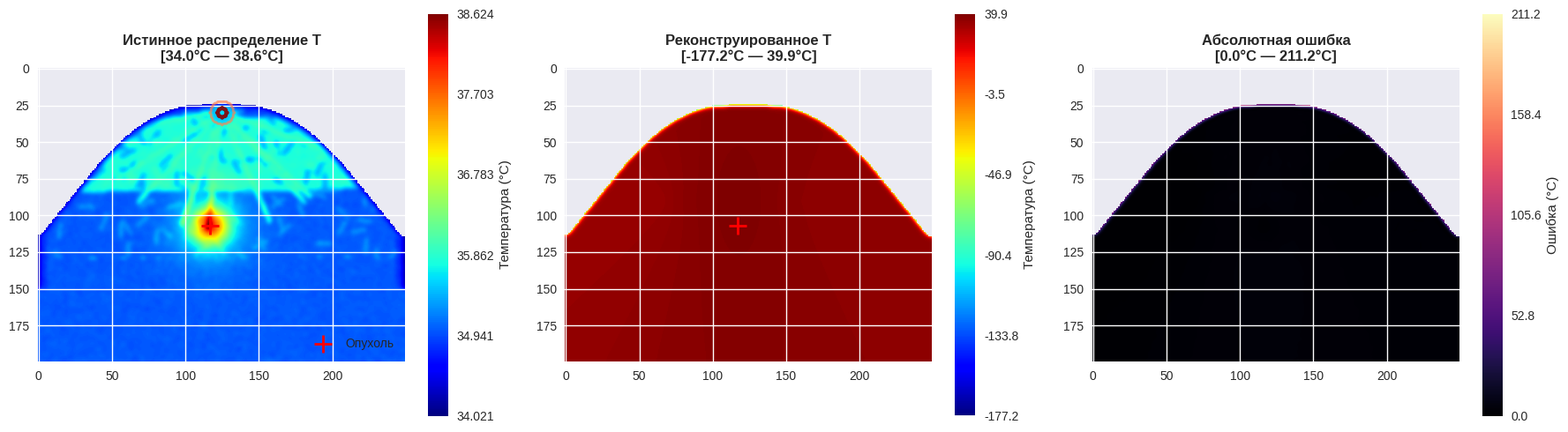
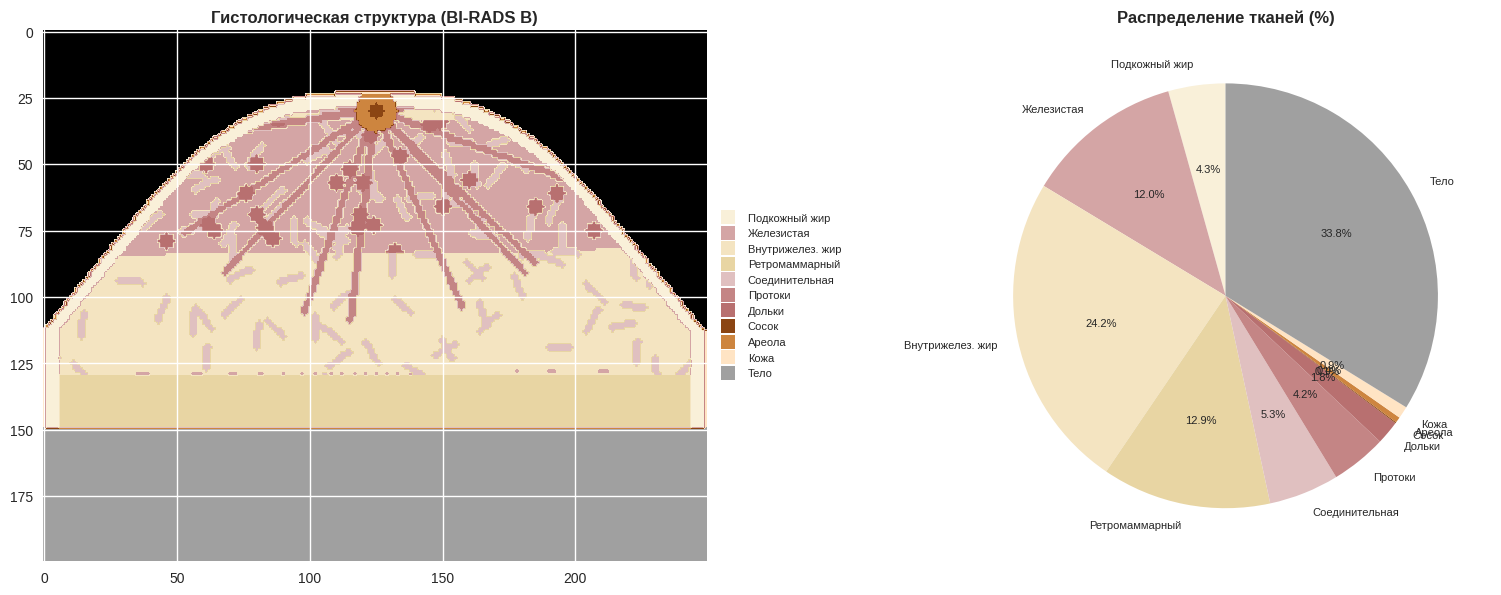
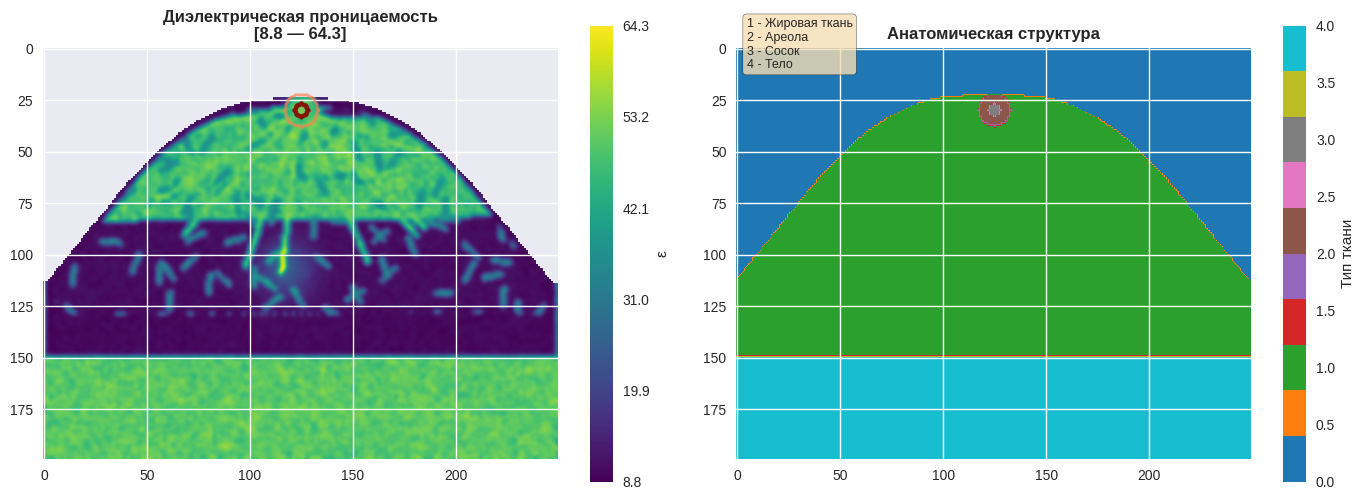
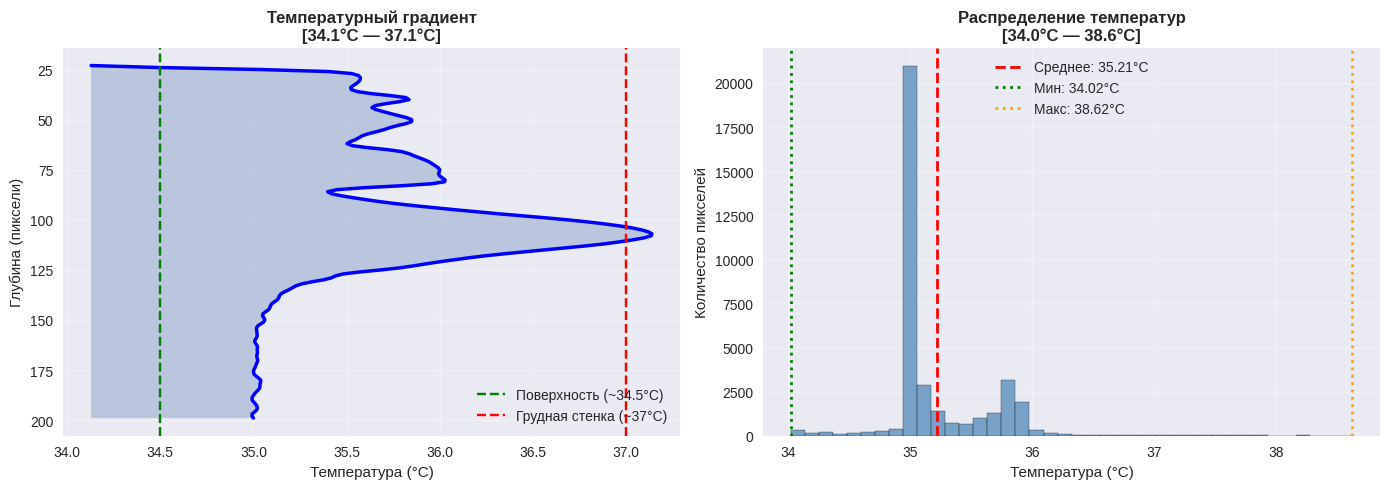
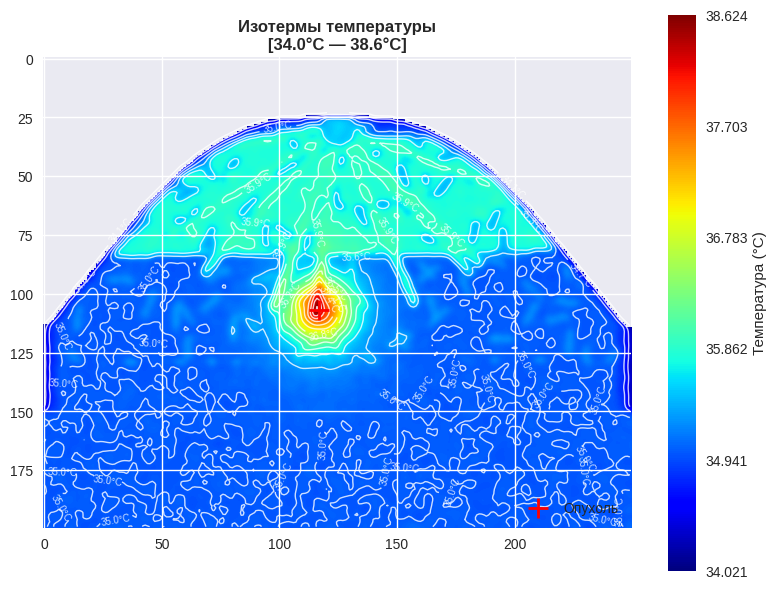
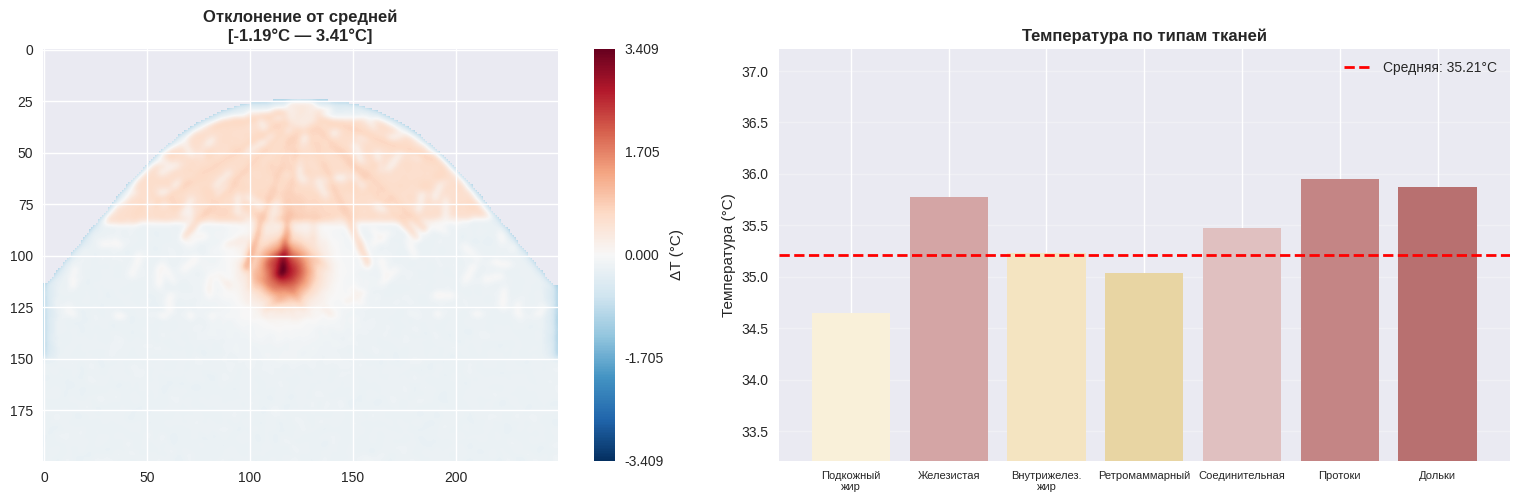
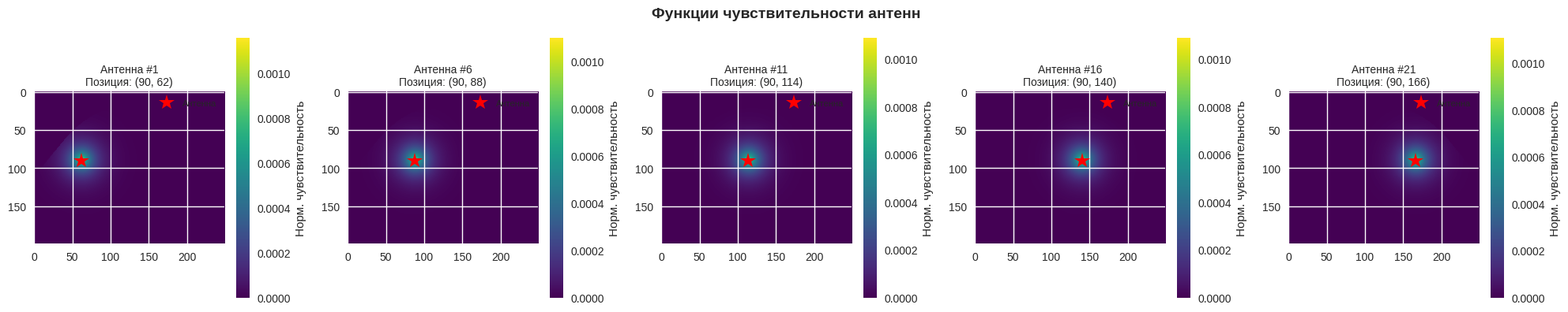
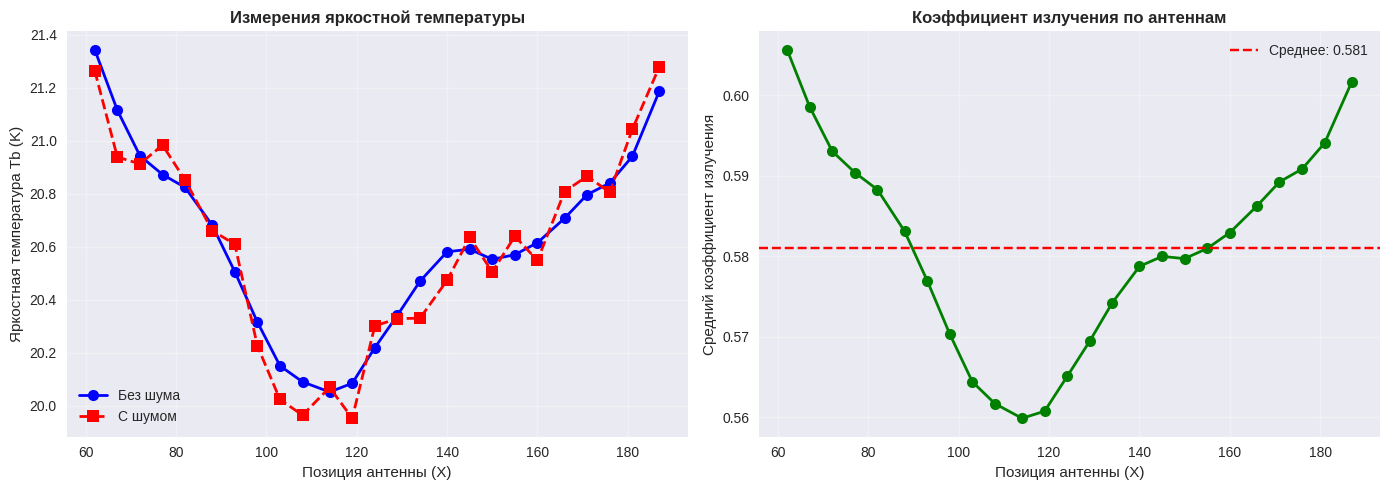
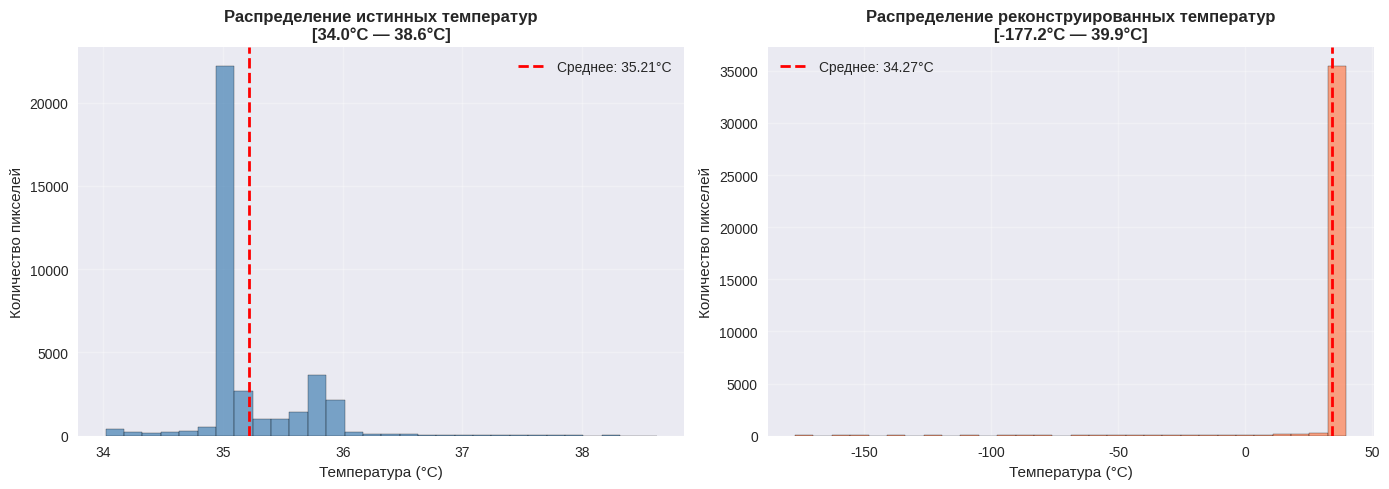
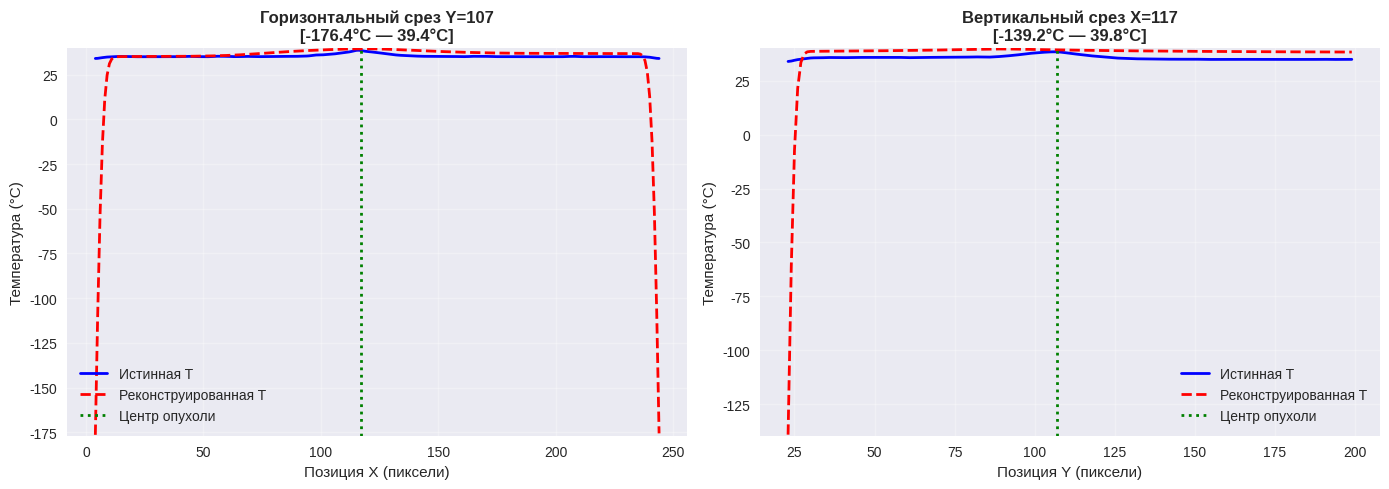
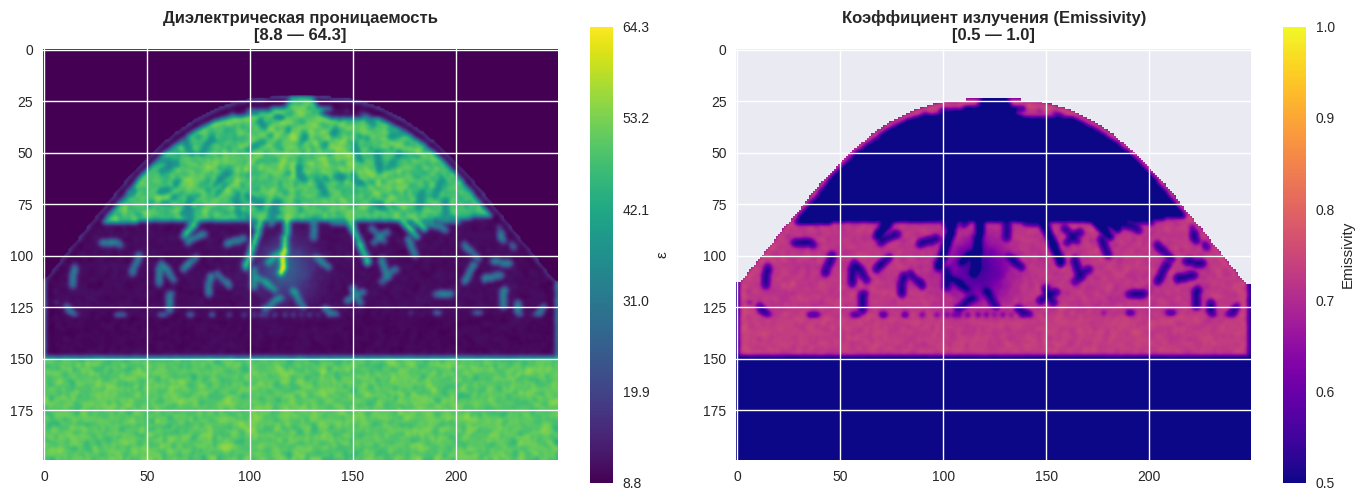

These charts were generated, in order, by the following Python code:
import numpy as np
import matplotlib.pyplot as plt
from scipy.ndimage import gaussian_filter, binary_erosion, binary_dilation, distance_transform_edt

# =============================================================================
# 🏗️ КЛАСС МОДЕЛИ
# =============================================================================

class BreastRadiometryModelReal:
    def __init__(self, freq_ghz=3.5, resolution_mm=2, birads_category='B'):
        self.freq = freq_ghz * 1e9
        self.c = 3e8
        self.lambda0 = self.c / self.freq
        self.res = resolution_mm / 1000.0
        self.resolution_mm = resolution_mm
        self.px_per_mm = 1.0 / resolution_mm  # Пикселей в 1 мм
        self.tumor_center = None
        self.birads_category = birads_category
        
        self.birads_density = {
            'A': (0.10, 0.25),
            'B': (0.26, 0.50),
            'C': (0.51, 0.75),
            'D': (0.76, 0.90)
        }
        
        self.tissue_props = {
            'fat': {
                'mean_eps': 10.5, 'std_eps': 1.5, 
                'mean_cond': 0.15, 'std_cond': 0.05, 
                'temp_base': 35.0, 'temp_offset': 0.0
            },
            'fat_subcutaneous': {
                'mean_eps': 9.5, 'std_eps': 1.2, 
                'mean_cond': 0.12, 'std_cond': 0.04, 
                'temp_base': 34.8, 'temp_offset': 0.0
            },
            'fat_retromammary': {
                'mean_eps': 10.0, 'std_eps': 1.3, 
                'mean_cond': 0.14, 'std_cond': 0.04, 
                'temp_base': 35.0, 'temp_offset': 0.0
            },
            'gland': {
                'mean_eps': 48.0, 'std_eps': 6.0, 
                'mean_cond': 2.6, 'std_cond': 0.4, 
                'temp_base': 35.0, 'temp_offset': 0.8
            },
            'gland_ducts': {
                'mean_eps': 52.0, 'std_eps': 5.0, 
                'mean_cond': 3.0, 'std_cond': 0.5, 
                'temp_base': 35.0, 'temp_offset': 1.0
            },
            'connective': {
                'mean_eps': 35.0, 'std_eps': 4.0, 
                'mean_cond': 1.5, 'std_cond': 0.3, 
                'temp_base': 35.0, 'temp_offset': 0.3
            },
            'tumor': {
                'mean_eps': 58.0, 'std_eps': 8.0, 
                'mean_cond': 4.2, 'std_cond': 0.8, 
                'temp_base': 38.0, 'temp_offset': 0.0
            },
            'nipple': {
                'mean_eps': 52.0, 'std_eps': 5.0, 
                'mean_cond': 3.0, 'std_cond': 0.5, 
                'temp_base': 35.0, 'temp_offset': 0.6
            },
            'body': {
                'mean_eps': 50.0, 'std_eps': 5.0, 
                'mean_cond': 2.0, 'std_cond': 0.3, 
                'temp_base': 35.0, 'temp_offset': 0.0
            },
            'skin': {
                'mean_eps': 38.0, 'std_eps': 4.0, 
                'mean_cond': 1.2, 'std_cond': 0.2, 
                'temp_base': 33.8, 'temp_offset': 0.0
            }
        }

    def get_tissue_values(self, tissue_type, shape):
        props = self.tissue_props[tissue_type]
        eps_map = np.clip(np.random.normal(props['mean_eps'], props['std_eps'], shape), 1.0, None)
        cond_map = np.clip(np.random.normal(props['mean_cond'], props['std_cond'], shape), 0.01, None)
        temp_map = np.ones(shape) * props['temp_base']
        return eps_map, cond_map, temp_map, props['temp_offset']

    def create_anatomical_phantom(self, shape=(200, 250), tumor_radius=8, tumor_pos=None):
        h, w = shape
        eps_map = np.zeros(shape)
        cond_map = np.zeros(shape)
        temp_map = np.zeros(shape)
        temp_offset_map = np.zeros(shape)
        tissue_type_map = np.zeros(shape, dtype=int)
        
        y, x = np.ogrid[:h, :w]
        center_x = w / 2.0
        
        # =====================================================================
        # 1. ФОРМА ГРУДИ (Масштабируемые параметры)
        # =====================================================================
        # Пропорции от высоты/ширины остаются, но сглаживание зависит от разрешения
        top_y = int(h * 0.12)
        breast_width_top = w * 0.06
        breast_width_mid = w * 0.35
        breast_width_base = w * 0.55
        
        breast_mask = np.zeros(shape, dtype=bool)
        for yi in range(top_y, h):
            normalized_y = (yi - top_y) / (h - top_y)
            if normalized_y < 0.25:
                width_factor = breast_width_top + (breast_width_mid - breast_width_top) * (normalized_y / 0.25) ** 0.5
            elif normalized_y < 0.6:
                width_factor = breast_width_mid + (breast_width_base - breast_width_mid) * ((normalized_y - 0.25) / 0.35)
            else:
                width_factor = breast_width_base
            
            x_left = int(center_x - width_factor)
            x_right = int(center_x + width_factor)
            breast_mask[yi, max(0, x_left):min(w, x_right)] = True
        
        # Сглаживание формы: sigma должен быть в мм, переведенный в пиксели
        # 1 мм сглаживания для любой сетки
        smooth_sigma_px = max(1, int(1.0 * self.px_per_mm)) 
        breast_mask = binary_dilation(breast_mask, iterations=1)
        breast_mask = gaussian_filter(breast_mask.astype(float), sigma=smooth_sigma_px) > 0.5
        
        # =====================================================================
        # 2. СОСОК (Физические размеры)
        # =====================================================================
        nipple_center_y = int(h * 0.15)
        nipple_center_x = int(w / 2.0)
        
        # Ареола ~10-15 мм, Сосок ~4-5 мм
        areola_radius_mm = 12.0
        nipple_radius_mm = 4.5
        areola_radius = int(areola_radius_mm * self.px_per_mm)
        nipple_radius = int(nipple_radius_mm * self.px_per_mm)
        
        areola_mask = (x - nipple_center_x)**2 + (y - nipple_center_y)**2 <= areola_radius**2
        areola_mask = areola_mask & breast_mask
        nipple_mask = (x - nipple_center_x)**2 + (y - nipple_center_y)**2 <= nipple_radius**2
        nipple_mask = nipple_mask & areola_mask
        
        # =====================================================================
        # 3. СЛОИ (Физическая толщина)
        # =====================================================================
        # Кожа: 2-3 мм (анатомическая норма)
        skin_thickness_mm = 2.5
        skin_thickness_px = max(1, int(skin_thickness_mm * self.px_per_mm))
        
        breast_boundary = binary_erosion(breast_mask, iterations=skin_thickness_px) ^ breast_mask
        skin_mask = breast_boundary & breast_mask
        
        # Подкожный жир: 5-10 мм
        subcut_thickness_mm = 8.0
        subcut_thickness_px = max(2, int(subcut_thickness_mm * self.px_per_mm))
        
        subcutaneous_mask = binary_erosion(breast_mask, iterations=skin_thickness_px)
        subcutaneous_mask = binary_erosion(subcutaneous_mask, iterations=subcut_thickness_px) ^ \
                            binary_erosion(breast_mask, iterations=skin_thickness_px)
        subcutaneous_mask = subcutaneous_mask & breast_mask & ~skin_mask
        
        # Ретромаммарная зона
        retro_y_start = int(h * 0.65)
        retromammary_mask = (y >= retro_y_start) & breast_mask & ~skin_mask & ~subcutaneous_mask
        
        # Железистая зона (остаток)
        glandular_mask = breast_mask & ~skin_mask & ~subcutaneous_mask & ~retromammary_mask & ~areola_mask
        
        # Тело (переход к грудной стенке)
        body_transition_y = int(h * 0.75)
        body_mask = (y >= body_transition_y) & breast_mask
        
        # =====================================================================
        # 4. НЕОДНОРОДНАЯ СТРУКТУРА (Масштабирование количества и размера)
        # =====================================================================
        density_range = self.birads_density[self.birads_category]
        target_gland_fraction = np.random.uniform(density_range[0], density_range[1])
        
        print(f"📊 BI-RADS категория: {self.birads_category}")
        print(f"   Целевая доля железистой ткани: {target_gland_fraction*100:.1f}%")
        print(f"   Разрешение: {self.resolution_mm} мм/пиксель (всего пикселей: {h*w})")
        
        # Количество долек зависит от площади груди, а не фиксировано
        breast_area_mm2 = np.sum(breast_mask) * (self.resolution_mm ** 2)
        n_lobes = max(15, int(breast_area_mm2 / 400))  # 1 долька на ~400 мм²
        n_lobes = min(n_lobes, 60)  # Ограничение сверху
        
        lobe_mask = np.zeros(shape, dtype=bool)
        gland_center_y = int(h * 0.45)
        gland_center_x = int(w / 2.0)
        
        for i in range(n_lobes):
            angle = (2 * np.pi * i) / n_lobes
            lobe_width = np.random.uniform(0.15, 0.25) * np.pi / n_lobes
            dy = y - gland_center_y
            dx = x - gland_center_x
            angle_map = np.arctan2(dy, dx)
            angle_diff = np.abs(angle_map - angle)
            angle_diff = np.minimum(angle_diff, 2*np.pi - angle_diff)
            sector_mask = (angle_diff < lobe_width) & glandular_mask
            dist_from_center = np.sqrt(dx**2 + dy**2)
            sector_mask = sector_mask & (dist_from_center < w * 0.4)
            lobe_mask = lobe_mask | sector_mask
        
        # Дольки второго порядка (пропорционально площади долек)
        n_lobules = int(np.sum(lobe_mask) * 0.003)
        lobule_mask = np.zeros(shape, dtype=bool)
        lobule_indices = np.where(lobe_mask)
        
        # Размер дольки в мм (3-6 мм)
        lobule_size_mm = 4.5
        lobule_size_px = max(2, int(lobule_size_mm * self.px_per_mm))
        
        for _ in range(n_lobules):
            if len(lobule_indices[0]) == 0:
                break
            idx = np.random.randint(0, len(lobule_indices[0]))
            cy, cx = lobule_indices[0][idx], lobule_indices[1][idx]
            yy, xx = np.ogrid[:h, :w]
            lobule_region = (xx - cx)**2 + (yy - cy)**2 <= lobule_size_px**2
            lobule_mask = lobule_mask | (lobule_region & lobe_mask)
        
        # Протоки (количество зависит от долек)
        n_ducts = min(n_lobes, 20)
        duct_mask = np.zeros(shape, dtype=bool)
        
        # Толщина протока ~1-2 мм
        duct_radius_mm = 1.5
        duct_radius_px = max(1, int(duct_radius_mm * self.px_per_mm))
        
        for i in range(n_ducts):
            angle = (2 * np.pi * i) / n_ducts + np.random.uniform(-0.2, 0.2)
            t = np.linspace(0, 1, 100)
            for ti in t:
                px = int(nipple_center_x + ti * (w * 0.35) * np.cos(angle))
                py = int(nipple_center_y + ti * (h * 0.4) * np.sin(angle))
                if 0 <= px < w and 0 <= py < h:
                    duct_region = (x - px)**2 + (y - py)**2 <= duct_radius_px**2
                    duct_mask = duct_mask | (duct_region & glandular_mask)
        
        # Соединительная ткань (волокна)
        # Плотность волокон на см²
        n_fibers = int(breast_area_mm2 / 100)  # 1 волокно на 100 мм²
        n_fibers = min(n_fibers, 200)
        
        connective_mask = np.zeros(shape, dtype=bool)
        
        # Толщина волокна ~0.5-1 мм
        fiber_radius_mm = 0.8
        fiber_radius_px = max(1, int(fiber_radius_mm * self.px_per_mm))
        fiber_length_mm = 15.0
        fiber_length_px = max(5, int(fiber_length_mm * self.px_per_mm))
        
        for _ in range(n_fibers):
            fy = np.random.randint(top_y, h)
            fx = np.random.randint(int(center_x - breast_width_base), int(center_x + breast_width_base))
            fiber_angle = np.random.uniform(0, 2*np.pi)
            for l in range(fiber_length_px):
                px = int(fx + l * np.cos(fiber_angle))
                py = int(fy + l * np.sin(fiber_angle))
                if 0 <= px < w and 0 <= py < h:
                    fiber_region = (x - px)**2 + (y - py)**2 <= fiber_radius_px**2
                    connective_mask = connective_mask | (fiber_region & glandular_mask)
        
        # Распределение железистой ткани по плотности
        available_gland_area = np.sum(glandular_mask)
        target_gland_area = int(available_gland_area * target_gland_fraction)
        
        gland_priority = np.zeros(shape)
        gland_priority[lobule_mask] = 3
        gland_priority[duct_mask] = 2
        gland_priority[lobe_mask] = 1
        
        gland_indices = np.where(glandular_mask & (gland_priority > 0))
        final_gland_mask = np.zeros(shape, dtype=bool)
        
        if len(gland_indices[0]) > 0:
            priorities = gland_priority[gland_indices]
            sorted_idx = np.argsort(-priorities)
            gland_filled = 0
            for idx in sorted_idx:
                if gland_filled >= target_gland_area:
                    break
                gy, gx = gland_indices[0][idx], gland_indices[1][idx]
                final_gland_mask[gy, gx] = True
                gland_filled += 1
        
        intragland_fat_mask = glandular_mask & ~final_gland_mask
        
        # =====================================================================
        # 5. ЗАПОЛНЕНИЕ ТКАНЯМИ (Без изменений)
        # =====================================================================
        tissue_type_map = np.zeros(shape, dtype=int)
        
        if np.any(subcutaneous_mask):
            e, c, t, offset = self.get_tissue_values('fat_subcutaneous', np.sum(subcutaneous_mask))
            eps_map[subcutaneous_mask] = e
            cond_map[subcutaneous_mask] = c
            temp_map[subcutaneous_mask] = t
            temp_offset_map[subcutaneous_mask] = offset
            tissue_type_map[subcutaneous_mask] = 1
            
        if np.any(final_gland_mask):
            e, c, t, offset = self.get_tissue_values('gland', np.sum(final_gland_mask))
            eps_map[final_gland_mask] = e
            cond_map[final_gland_mask] = c
            temp_map[final_gland_mask] = t
            temp_offset_map[final_gland_mask] = offset
            tissue_type_map[final_gland_mask] = 2
            
        if np.any(intragland_fat_mask):
            e, c, t, offset = self.get_tissue_values('fat', np.sum(intragland_fat_mask))
            eps_map[intragland_fat_mask] = e
            cond_map[intragland_fat_mask] = c
            temp_map[intragland_fat_mask] = t
            temp_offset_map[intragland_fat_mask] = offset
            tissue_type_map[intragland_fat_mask] = 3
            
        if np.any(retromammary_mask):
            e, c, t, offset = self.get_tissue_values('fat_retromammary', np.sum(retromammary_mask))
            eps_map[retromammary_mask] = e
            cond_map[retromammary_mask] = c
            temp_map[retromammary_mask] = t
            temp_offset_map[retromammary_mask] = offset
            tissue_type_map[retromammary_mask] = 4
            
        if np.any(connective_mask):
            e, c, t, offset = self.get_tissue_values('connective', np.sum(connective_mask))
            eps_map[connective_mask] = e
            cond_map[connective_mask] = c
            temp_map[connective_mask] = t
            temp_offset_map[connective_mask] = offset
            tissue_type_map[connective_mask] = 5
            
        if np.any(duct_mask):
            e, c, t, offset = self.get_tissue_values('gland_ducts', np.sum(duct_mask))
            eps_map[duct_mask] = e
            cond_map[duct_mask] = c
            temp_map[duct_mask] = t
            temp_offset_map[duct_mask] = offset
            tissue_type_map[duct_mask] = 6
            
        if np.any(lobule_mask & final_gland_mask):
            temp_offset_map[lobule_mask & final_gland_mask] = 0.9
            tissue_type_map[lobule_mask & final_gland_mask] = 7
        
        eps_map[~breast_mask] = 1.0
        cond_map[~breast_mask] = 0.0
        temp_map[~breast_mask] = 20.0
        temp_offset_map[~breast_mask] = 0.0
        
        if np.any(areola_mask):
            e, c, t, offset = self.get_tissue_values('gland', np.sum(areola_mask))
            eps_map[areola_mask] = e
            cond_map[areola_mask] = c
            temp_map[areola_mask] = t
            temp_offset_map[areola_mask] = 0.5
            tissue_type_map[areola_mask] = 9
            
        if np.any(nipple_mask):
            e, c, t, offset = self.get_tissue_values('nipple', np.sum(nipple_mask))
            eps_map[nipple_mask] = e
            cond_map[nipple_mask] = c
            temp_map[nipple_mask] = t
            temp_offset_map[nipple_mask] = offset
            tissue_type_map[nipple_mask] = 8
            
        if np.any(skin_mask):
            e, c, t, offset = self.get_tissue_values('skin', np.sum(skin_mask))
            eps_map[skin_mask] = e
            cond_map[skin_mask] = c
            temp_map[skin_mask] = t
            temp_offset_map[skin_mask] = offset
            tissue_type_map[skin_mask] = 10
            
        if np.any(body_mask):
            e, c, t, offset = self.get_tissue_values('body', np.sum(body_mask))
            eps_map[body_mask] = e
            cond_map[body_mask] = c
            temp_map[body_mask] = t
            temp_offset_map[body_mask] = offset
            tissue_type_map[body_mask] = 11
        
        # =====================================================================
        # 6. ТЕМПЕРАТУРНЫЙ ГРАДИЕНТ (Сглаживание в мм)
        # =====================================================================
        dist_from_surface = distance_transform_edt(~breast_mask)
        dist_from_surface = dist_from_surface.astype(float)
        dist_from_surface[~breast_mask] = 0
        max_dist = dist_from_surface[breast_mask].max()
        
        if max_dist > 0:
            normalized_depth = dist_from_surface / max_dist
        else:
            normalized_depth = np.zeros_like(dist_from_surface)
        
        depth_gradient = 2.0 * (normalized_depth ** 0.6)
        temp_map = temp_map + depth_gradient * breast_mask
        temp_map = temp_map + temp_offset_map * breast_mask
        
        noise = np.random.normal(0, 0.08, shape)
        temp_map = temp_map + noise * breast_mask
        
        # Сглаживание температуры: 1.5 мм физически
        temp_smooth_sigma_px = max(1, int(1.5 * self.px_per_mm))
        temp_map = gaussian_filter(temp_map, sigma=temp_smooth_sigma_px)
        temp_map[~breast_mask] = 20.0
        temp_map = np.clip(temp_map, 34.0, 39.5)
        
        # =====================================================================
        # 7. ОПУХОЛЬ (Размер в мм)
        # =====================================================================
        self.tumor_center = None
        tumor_ty, tumor_tx = None, None
        
        if tumor_pos is not None:
            tumor_ty, tumor_tx = tumor_pos
            if 0 <= tumor_ty < h and 0 <= tumor_tx < w:
                if final_gland_mask[tumor_ty, tumor_tx]:
                    print(f"✅ Опухоль создана в заданной позиции: Y={tumor_ty}, X={tumor_tx}")
                else:
                    print(f"⚠️ Позиция ({tumor_ty}, {tumor_tx}) вне железистой ткани! Коррекция...")
                    y_coords, x_coords = np.where(final_gland_mask)
                    if len(y_coords) > 0:
                        dists = np.sqrt((y_coords - tumor_ty)**2 + (x_coords - tumor_tx)**2)
                        nearest_idx = np.argmin(dists)
                        tumor_ty, tumor_tx = y_coords[nearest_idx], x_coords[nearest_idx]
                        print(f"✅ Скорректированная позиция: Y={tumor_ty}, X={tumor_tx}")
                    else:
                        tumor_pos = None
            else:
                tumor_pos = None
        
        if tumor_pos is None:
            valid_y, valid_x = np.where(final_gland_mask & (y > h*0.30) & (y < h*0.65))
            if len(valid_y) > 0:
                idx = np.random.randint(0, len(valid_y))
                tumor_ty, tumor_tx = valid_y[idx], valid_x[idx]
                print(f"🎲 Опухоль создана в случайной позиции: Y={tumor_ty}, X={tumor_tx}")
            else:
                print("⚠️ Не удалось найти позицию для опухоли")
                return eps_map, cond_map, temp_map, breast_mask, areola_mask, nipple_mask, body_mask, tissue_type_map
        
        # Размер опухоли в мм (например, 10 мм = 1 см)
        tumor_radius_px = max(3, int(tumor_radius * self.px_per_mm))
        
        tumor_y, tumor_x = np.ogrid[:h, :w]
        dist_from_tumor = np.sqrt((tumor_x - tumor_tx)**2 + (tumor_y - tumor_ty)**2)
        tumor_sigma = tumor_radius_px * 1.5
        
        tumor_temp_elevation = 2.5 * np.exp(-dist_from_tumor**2 / (2 * tumor_sigma**2))
        temp_map = temp_map + tumor_temp_elevation * breast_mask
        temp_map = np.clip(temp_map, 34.0, 39.5)
        
        # Сглаживание опухоли: 2 мм физически
        tumor_smooth_sigma_px = max(1, int(2.0 * self.px_per_mm))
        temp_map = gaussian_filter(temp_map, sigma=tumor_smooth_sigma_px)
        temp_map[~breast_mask] = 20.0
        
        # Воспаление
        inflammation_radius_mm = tumor_radius * 3
        inflammation_radius_px = max(5, int(inflammation_radius_mm * self.px_per_mm))
        inflammation_effect = 0.5 * np.exp(-dist_from_tumor**2 / (2 * inflammation_radius_px**2))
        temp_map = temp_map + inflammation_effect * breast_mask
        temp_map = np.clip(temp_map, 34.0, 39.5)
        
        # Диэлектрические свойства опухоли
        tumor_eps_elevation = 15.0 * np.exp(-dist_from_tumor**2 / (2 * tumor_sigma**2))
        eps_map = eps_map + tumor_eps_elevation * breast_mask
        
        eps_smooth_sigma_px = max(1, int(2.0 * self.px_per_mm))
        eps_map = gaussian_filter(eps_map, sigma=eps_smooth_sigma_px)
        eps_map[~breast_mask] = 1.0
        
        self.tumor_center = (tumor_ty, tumor_tx)
        
        return eps_map, cond_map, temp_map, breast_mask, areola_mask, nipple_mask, body_mask, tissue_type_map
        
    # ... (остальные методы класса без изменений)
    def compute_sensitivity_kernel(self, mask, ant_pos):
        h, w = mask.shape
        y, x = np.ogrid[:h, :w]
        dist = np.sqrt((x - ant_pos[1])**2 + (y - ant_pos[0])**2) * self.res
        delta_eff = 0.02
        sensitivity = np.exp(-dist / delta_eff) * mask
        sum_sens = np.sum(sensitivity)
        if sum_sens > 0:
            return sensitivity / sum_sens
        return sensitivity

    def compute_emissivity(self, eps_map):
        sqrt_eps = np.sqrt(np.maximum(eps_map, 1.0))
        gamma = (sqrt_eps - 1.0) / (sqrt_eps + 1.0)
        return 1.0 - gamma**2

    def forward_scan(self, eps_map, cond_map, temp_map, mask, scan_positions):
        measurements = []
        emissivity_avg = []
        for pos in scan_positions:
            kernel = self.compute_sensitivity_kernel(mask, pos)
            emissivity = self.compute_emissivity(eps_map)
            emissivity_avg.append(np.sum(kernel * emissivity))
            Tb = np.sum(kernel * temp_map * emissivity)
            measurements.append(Tb)
        return np.array(measurements), np.array(emissivity_avg)

    def reconstruct_simple(self, measurements, emissivity_avg, scan_positions, shape, mask):
        recon_field = np.zeros(shape)
        weight_sum = np.zeros(shape)
        
        for i, pos in enumerate(scan_positions):
            kernel = self.compute_sensitivity_kernel(mask, pos)
            emissivity_corr = emissivity_avg[i] if emissivity_avg[i] > 0.1 else 0.5
            Tb_corrected = measurements[i] / emissivity_corr
            recon_field += kernel * Tb_corrected
            weight_sum += kernel
            
        weight_sum[weight_sum == 0] = 1.0
        recon_field /= weight_sum
        recon_field = gaussian_filter(recon_field, sigma=2.0)
        
        valid_data = recon_field[mask]
        if len(valid_data) > 0:
            min_t, max_t = np.percentile(valid_data, [5, 95])
            if max_t > min_t:
                recon_field = 35.0 + (recon_field - min_t) / (max_t - min_t) * 4.0
        
        recon_field[~mask] = np.nan
        return recon_field

# =============================================================================
# 📊 ФУНКЦИИ ВИЗУАЛИЗАЦИИ (ВСЕ!)
# =============================================================================

def plot_main_results(temp_true, temp_recon, breast_mask, tumor_center=None, areola_mask=None, nipple_mask=None, body_mask=None):
    fig, axes = plt.subplots(1, 3, figsize=(18, 5))
    
    temp_display = temp_true.copy()
    temp_display[~breast_mask] = np.nan
    vmin_true = np.min(temp_true[breast_mask])
    vmax_true = np.max(temp_true[breast_mask])
    
    im1 = axes[0].imshow(temp_display, cmap='jet', vmin=vmin_true, vmax=vmax_true, interpolation='gaussian')
    axes[0].set_title(f'Истинное распределение T\n[{vmin_true:.1f}°C — {vmax_true:.1f}°C]', fontsize=12, fontweight='bold')
    
    if nipple_mask is not None:
        axes[0].contour(nipple_mask, colors='darkred', linewidths=3, alpha=0.9)
    if areola_mask is not None:
        axes[0].contour(areola_mask, colors='coral', linewidths=2, alpha=0.7)
    
    if tumor_center:
        axes[0].plot(tumor_center[1], tumor_center[0], 'r+', markersize=15, markeredgewidth=2, label='Опухоль')
        axes[0].legend(loc='lower right')
    
    cbar1 = plt.colorbar(im1, ax=axes[0], label='Температура (°C)')
    cbar1.set_ticks(np.linspace(vmin_true, vmax_true, 6))
    
    temp_recon_display = temp_recon.copy()
    temp_recon_display[~breast_mask] = np.nan
    vmin_recon = np.nanmin(temp_recon_display)
    vmax_recon = np.nanmax(temp_recon_display)
    
    im2 = axes[1].imshow(temp_recon_display, cmap='jet', vmin=vmin_recon, vmax=vmax_recon, interpolation='gaussian')
    axes[1].set_title(f'Реконструированное T\n[{vmin_recon:.1f}°C — {vmax_recon:.1f}°C]', fontsize=12, fontweight='bold')
    
    if tumor_center:
        axes[1].plot(tumor_center[1], tumor_center[0], 'r+', markersize=15, markeredgewidth=2)
    
    cbar2 = plt.colorbar(im2, ax=axes[1], label='Температура (°C)')
    cbar2.set_ticks(np.linspace(vmin_recon, vmax_recon, 6))
    
    diff = np.abs(temp_true - temp_recon)
    diff[~breast_mask] = np.nan
    vmin_err = 0
    vmax_err = np.nanmax(diff)
    
    im3 = axes[2].imshow(diff, cmap='magma', vmin=vmin_err, vmax=vmax_err, interpolation='gaussian')
    axes[2].set_title(f'Абсолютная ошибка\n[{vmin_err:.1f}°C — {vmax_err:.1f}°C]', fontsize=12, fontweight='bold')
    
    cbar3 = plt.colorbar(im3, ax=axes[2], label='Ошибка (°C)')
    cbar3.set_ticks(np.linspace(vmin_err, vmax_err, 5))
    
    plt.tight_layout()
    plt.savefig('01_main_results.png', dpi=150, bbox_inches='tight')
    plt.show()
    
    print(f"\n📊 Диапазоны температур:")
    print(f"   Истинное T:     {vmin_true:.2f} — {vmax_true:.2f} °C (Δ{vmax_true-vmin_true:.2f} °C)")
    print(f"   Реконструированное: {vmin_recon:.2f} — {vmax_recon:.2f} °C (Δ{vmax_recon-vmin_recon:.2f} °C)")
    print(f"   Ошибка:         {vmin_err:.2f} — {vmax_err:.2f} °C")


def plot_tissue_composition(tissue_type_map, breast_mask, areola_mask, nipple_mask, body_mask, birads_category):
    """Визуализация неоднородной структуры тканей"""
    fig, axes = plt.subplots(1, 2, figsize=(16, 6))
    
    tissue_names = {
        0: 'Фон', 1: 'Подкожный жир', 2: 'Железистая', 3: 'Внутрижелез. жир',
        4: 'Ретромаммарный', 5: 'Соединительная', 6: 'Протоки', 7: 'Дольки',
        8: 'Сосок', 9: 'Ареола', 10: 'Кожа', 11: 'Тело'
    }
    
    colors = [
        '#000000', '#F9F0D9', '#D4A5A5', '#F4E4C1', '#E8D5A3',
        '#E0C0C0', '#C48585', '#B87070', '#8B4513', '#CD853F', '#FFE4C4', '#A0A0A0'
    ]
    
    cmap = plt.matplotlib.colors.ListedColormap(colors)
    
    im1 = axes[0].imshow(tissue_type_map, cmap=cmap, vmin=0, vmax=11)
    axes[0].set_title(f'Гистологическая структура (BI-RADS {birads_category})', fontsize=12, fontweight='bold')
    
    legend_elements = [plt.Line2D([0], [0], marker='s', color='w', label=name, 
                                   markerfacecolor=colors[i], markersize=10) 
                       for i, name in tissue_names.items() if i > 0]
    axes[0].legend(handles=legend_elements, loc='center left', bbox_to_anchor=(1, 0.5), 
                   fontsize=8, framealpha=0.9)
    
    tissue_counts = {}
    total_pixels = np.sum(breast_mask)
    for i in range(1, 12):
        count = np.sum(tissue_type_map == i)
        if count > 0:
            tissue_counts[i] = count / total_pixels * 100
    
    labels = [tissue_names[i] for i in tissue_counts.keys()]
    sizes = list(tissue_counts.values())
    pie_colors = [colors[i] for i in tissue_counts.keys()]
    
    axes[1].pie(sizes, labels=labels, colors=pie_colors, autopct='%1.1f%%', 
                startangle=90, textprops={'fontsize': 8})
    axes[1].set_title('Распределение тканей (%)', fontsize=12, fontweight='bold')
    
    plt.tight_layout()
    plt.savefig('07_tissue_composition.png', dpi=150, bbox_inches='tight')
    plt.show()


def plot_breast_anatomy(eps_map, breast_mask, areola_mask, nipple_mask, body_mask):
    fig, axes = plt.subplots(1, 2, figsize=(14, 5))
    
    eps_display = eps_map.copy()
    eps_display[~breast_mask] = np.nan
    vmin_eps = np.min(eps_map[breast_mask])
    vmax_eps = np.max(eps_map[breast_mask])
    
    im1 = axes[0].imshow(eps_display, cmap='viridis', vmin=vmin_eps, vmax=vmax_eps, interpolation='gaussian')
    axes[0].set_title(f'Диэлектрическая проницаемость\n[{vmin_eps:.1f} — {vmax_eps:.1f}]', fontsize=12, fontweight='bold')
    
    if nipple_mask is not None:
        axes[0].contour(nipple_mask, colors='darkred', linewidths=3, alpha=0.9)
    if areola_mask is not None:
        axes[0].contour(areola_mask, colors='coral', linewidths=2, alpha=0.7)
    
    cbar1 = plt.colorbar(im1, ax=axes[0], label='ε')
    cbar1.set_ticks(np.linspace(vmin_eps, vmax_eps, 6))
    
    anatomy = np.zeros(breast_mask.shape)
    anatomy[breast_mask] = 1
    anatomy[areola_mask] = 2
    anatomy[nipple_mask] = 3
    anatomy[body_mask] = 4
    
    im2 = axes[1].imshow(anatomy, cmap='tab10', vmin=0, vmax=4)
    axes[1].set_title('Анатомическая структура', fontsize=12, fontweight='bold')
    
    legend_text = '1 - Жировая ткань\n2 - Ареола\n3 - Сосок\n4 - Тело'
    axes[1].text(0.02, 0.95, legend_text, transform=axes[1].transAxes, fontsize=9,
                 bbox=dict(boxstyle='round', facecolor='wheat', alpha=0.8))
    plt.colorbar(im2, ax=axes[1], label='Тип ткани')
    
    plt.tight_layout()
    plt.savefig('08_breast_anatomy.png', dpi=150, bbox_inches='tight')
    plt.show()


def plot_temperature_gradient(temp_map, breast_mask, tumor_center=None):
    fig, axes = plt.subplots(1, 2, figsize=(14, 5))
    h, w = temp_map.shape
    
    center_x = w // 2
    temp_profile = temp_map[:, center_x].copy()
    temp_profile[~breast_mask[:, center_x]] = np.nan
    
    y_coords = np.arange(h)
    valid_mask = breast_mask[:, center_x]
    
    valid_profile = temp_profile[valid_mask]
    if len(valid_profile) > 0:
        vmin_prof = np.nanmin(valid_profile)
        vmax_prof = np.nanmax(valid_profile)
    else:
        vmin_prof, vmax_prof = 33, 39
    
    axes[0].plot(valid_profile, y_coords[valid_mask], 'b-', linewidth=2.5)
    axes[0].fill_betweenx(y_coords[valid_mask], valid_profile, vmin_prof, alpha=0.3)
    axes[0].invert_yaxis()
    axes[0].set_xlabel('Температура (°C)', fontsize=11)
    axes[0].set_ylabel('Глубина (пиксели)', fontsize=11)
    axes[0].set_title(f'Температурный градиент\n[{vmin_prof:.1f}°C — {vmax_prof:.1f}°C]', fontsize=12, fontweight='bold')
    axes[0].grid(True, alpha=0.3)
    axes[0].axvline(34.5, color='green', linestyle='--', label='Поверхность (~34.5°C)')
    axes[0].axvline(37.0, color='red', linestyle='--', label='Грудная стенка (~37°C)')
    axes[0].legend(loc='lower right')
    
    valid_temps = temp_map[breast_mask]
    axes[1].hist(valid_temps, bins=40, color='steelblue', edgecolor='black', alpha=0.7)
    axes[1].axvline(valid_temps.mean(), color='red', linestyle='--', linewidth=2, label=f'Среднее: {valid_temps.mean():.2f}°C')
    axes[1].axvline(valid_temps.min(), color='green', linestyle=':', linewidth=2, label=f'Мин: {valid_temps.min():.2f}°C')
    axes[1].axvline(valid_temps.max(), color='orange', linestyle=':', linewidth=2, label=f'Макс: {valid_temps.max():.2f}°C')
    axes[1].set_xlabel('Температура (°C)', fontsize=11)
    axes[1].set_ylabel('Количество пикселей', fontsize=11)
    axes[1].set_title(f'Распределение температур\n[{valid_temps.min():.1f}°C — {valid_temps.max():.1f}°C]', fontsize=12, fontweight='bold')
    axes[1].legend()
    axes[1].grid(True, alpha=0.3)
    
    plt.tight_layout()
    plt.savefig('09_temperature_gradient.png', dpi=150, bbox_inches='tight')
    plt.show()


def plot_temperature_contours(temp_map, breast_mask, tumor_center=None):
    fig, ax = plt.subplots(1, 1, figsize=(8, 6))
    
    temp_display = temp_map.copy()
    temp_display[~breast_mask] = np.nan
    
    vmin_temp = np.nanmin(temp_display)
    vmax_temp = np.nanmax(temp_display)
    
    im = ax.imshow(temp_display, cmap='jet', vmin=vmin_temp, vmax=vmax_temp, interpolation='gaussian')
    
    contour_levels = np.arange(np.ceil(vmin_temp*10)/10, np.floor(vmax_temp*10)/10 + 0.1, 0.3)
    
    if len(contour_levels) > 1:
        cs = ax.contour(temp_display, levels=contour_levels, colors='white', linewidths=1.0, alpha=0.8)
        ax.clabel(cs, inline=True, fontsize=7, fmt='%.1f°C')
    
    if tumor_center:
        ax.plot(tumor_center[1], tumor_center[0], 'r+', markersize=15, markeredgewidth=2, label='Опухоль')
        ax.legend(loc='lower right')
    
    ax.set_title(f'Изотермы температуры\n[{vmin_temp:.1f}°C — {vmax_temp:.1f}°C]', fontsize=12, fontweight='bold')
    
    cbar = plt.colorbar(im, ax=ax, label='Температура (°C)')
    cbar.set_ticks(np.linspace(vmin_temp, vmax_temp, 6))
    
    plt.tight_layout()
    plt.savefig('10_temperature_contours.png', dpi=150, bbox_inches='tight')
    plt.show()


def plot_temperature_difference_map(temp_map, tissue_type_map, breast_mask):
    fig, axes = plt.subplots(1, 2, figsize=(16, 5))
    
    tissue_temps = {}
    for i in range(1, 8):
        mask = tissue_type_map == i
        if np.sum(mask) > 100:
            tissue_temps[i] = np.mean(temp_map[mask])
    
    avg_temp = np.mean(temp_map[breast_mask])
    temp_diff = temp_map - avg_temp
    temp_diff[~breast_mask] = np.nan
    
    vmin_diff = np.nanmin(temp_diff)
    vmax_diff = np.nanmax(temp_diff)
    max_abs_diff = max(abs(vmin_diff), abs(vmax_diff))
    
    im1 = axes[0].imshow(temp_diff, cmap='RdBu_r', vmin=-max_abs_diff, vmax=max_abs_diff, interpolation='gaussian')
    axes[0].set_title(f'Отклонение от средней\n[{vmin_diff:.2f}°C — {vmax_diff:.2f}°C]', fontsize=12, fontweight='bold')
    
    cbar1 = plt.colorbar(im1, ax=axes[0], label='ΔT (°C)')
    cbar1.set_ticks(np.linspace(-max_abs_diff, max_abs_diff, 5))
    
    tissue_names = {1: 'Подкожный\nжир', 2: 'Железистая', 3: 'Внутрижелез.\nжир', 
                   4: 'Ретромаммарный', 5: 'Соединительная', 6: 'Протоки', 7: 'Дольки'}
    
    temps = [tissue_temps.get(i, 0) for i in range(1, 8)]
    names = [tissue_names.get(i, '') for i in range(1, 8)]
    
    axes[1].bar(range(len(temps)), temps, color=['#F9F0D9', '#D4A5A5', '#F4E4C1', 
                                                  '#E8D5A3', '#E0C0C0', '#C48585', '#B87070'])
    axes[1].set_xticks(range(len(names)))
    axes[1].set_xticklabels(names, fontsize=8)
    axes[1].axhline(avg_temp, color='red', linestyle='--', linewidth=2, label=f'Средняя: {avg_temp:.2f}°C')
    axes[1].set_ylabel('Температура (°C)', fontsize=11)
    axes[1].set_title('Температура по типам тканей', fontsize=12, fontweight='bold')
    axes[1].legend()
    axes[1].grid(True, alpha=0.3, axis='y')
    axes[1].set_ylim(avg_temp - 2, avg_temp + 2)
    
    plt.tight_layout()
    plt.savefig('11_temperature_difference.png', dpi=150, bbox_inches='tight')
    plt.show()


def plot_sensitivity_kernels(model, breast_mask, scan_positions, n_show=5):
    fig, axes = plt.subplots(1, n_show, figsize=(20, 4))
    if n_show == 1:
        axes = [axes]
    
    step = max(1, len(scan_positions) // n_show)
    
    for i, ax in enumerate(axes):
        idx = i * step
        if idx >= len(scan_positions):
            idx = len(scan_positions) - 1
        pos = scan_positions[idx]
        kernel = model.compute_sensitivity_kernel(breast_mask, pos)
        
        im = ax.imshow(kernel, cmap='viridis', vmin=0, vmax=np.max(kernel)*1.2)
        ax.plot(pos[1], pos[0], 'r*', markersize=15, label='Антенна')
        ax.set_title(f'Антенна #{idx+1}\nПозиция: ({pos[0]}, {pos[1]})', fontsize=10)
        ax.legend(loc='upper right', fontsize=8)
        plt.colorbar(im, ax=ax, label='Норм. чувствительность')
    
    plt.suptitle('Функции чувствительности антенн', fontsize=14, fontweight='bold')
    plt.tight_layout()
    plt.savefig('02_sensitivity_kernels.png', dpi=150, bbox_inches='tight')
    plt.show()


def plot_measurement_data(Tb_data, Tb_noisy, emissivity_avg, scan_positions):
    fig, axes = plt.subplots(1, 2, figsize=(14, 5))
    
    x_antenna = [pos[1] for pos in scan_positions]
    
    axes[0].plot(x_antenna, Tb_data, 'bo-', linewidth=2, markersize=8, label='Без шума')
    axes[0].plot(x_antenna, Tb_noisy, 'rs--', linewidth=2, markersize=8, label='С шумом')
    axes[0].set_xlabel('Позиция антенны (X)', fontsize=11)
    axes[0].set_ylabel('Яркостная температура Tb (K)', fontsize=11)
    axes[0].set_title('Измерения яркостной температуры', fontsize=12, fontweight='bold')
    axes[0].legend(loc='best')
    axes[0].grid(True, alpha=0.3)
    
    axes[1].plot(x_antenna, emissivity_avg, 'go-', linewidth=2, markersize=8)
    axes[1].set_xlabel('Позиция антенны (X)', fontsize=11)
    axes[1].set_ylabel('Средний коэффициент излучения', fontsize=11)
    axes[1].set_title('Коэффициент излучения по антеннам', fontsize=12, fontweight='bold')
    axes[1].grid(True, alpha=0.3)
    axes[1].axhline(y=emissivity_avg.mean(), color='r', linestyle='--', label=f'Среднее: {emissivity_avg.mean():.3f}')
    axes[1].legend(loc='best')
    
    plt.tight_layout()
    plt.savefig('03_measurement_data.png', dpi=150, bbox_inches='tight')
    plt.show()


def plot_temperature_histogram(temp_true, temp_recon, breast_mask):
    fig, axes = plt.subplots(1, 2, figsize=(14, 5))
    
    true_vals = temp_true[breast_mask]
    recon_vals = temp_recon[breast_mask]
    
    axes[0].hist(true_vals, bins=30, color='steelblue', edgecolor='black', alpha=0.7)
    axes[0].axvline(true_vals.mean(), color='red', linestyle='--', linewidth=2, label=f'Среднее: {true_vals.mean():.2f}°C')
    axes[0].set_xlabel('Температура (°C)', fontsize=11)
    axes[0].set_ylabel('Количество пикселей', fontsize=11)
    axes[0].set_title(f'Распределение истинных температур\n[{true_vals.min():.1f}°C — {true_vals.max():.1f}°C]', fontsize=12, fontweight='bold')
    axes[0].legend()
    axes[0].grid(True, alpha=0.3)
    
    axes[1].hist(recon_vals, bins=30, color='coral', edgecolor='black', alpha=0.7)
    axes[1].axvline(recon_vals.mean(), color='red', linestyle='--', linewidth=2, label=f'Среднее: {recon_vals.mean():.2f}°C')
    axes[1].set_xlabel('Температура (°C)', fontsize=11)
    axes[1].set_ylabel('Количество пикселей', fontsize=11)
    axes[1].set_title(f'Распределение реконструированных температур\n[{recon_vals.min():.1f}°C — {recon_vals.max():.1f}°C]', fontsize=12, fontweight='bold')
    axes[1].legend()
    axes[1].grid(True, alpha=0.3)
    
    plt.tight_layout()
    plt.savefig('04_temperature_histogram.png', dpi=150, bbox_inches='tight')
    plt.show()


def plot_cross_section(temp_true, temp_recon, breast_mask, tumor_center=None):
    fig, axes = plt.subplots(1, 2, figsize=(14, 5))
    h, w = temp_true.shape
    
    if tumor_center:
        y_slice = int(tumor_center[0])
        x_range = np.arange(w)
        true_slice = temp_true[y_slice, :]
        recon_slice = temp_recon[y_slice, :]
        mask_slice = breast_mask[y_slice, :]
        
        slice_vals = np.concatenate([true_slice[mask_slice], recon_slice[mask_slice]])
        vmin_slice = np.nanmin(slice_vals)
        vmax_slice = np.nanmax(slice_vals)
        
        axes[0].plot(x_range[mask_slice], true_slice[mask_slice], 'b-', linewidth=2, label='Истинная T')
        axes[0].plot(x_range[mask_slice], recon_slice[mask_slice], 'r--', linewidth=2, label='Реконструированная T')
        axes[0].axvline(tumor_center[1], color='green', linestyle=':', linewidth=2, label='Центр опухоли')
        axes[0].set_xlabel('Позиция X (пиксели)', fontsize=11)
        axes[0].set_ylabel('Температура (°C)', fontsize=11)
        axes[0].set_title(f'Горизонтальный срез Y={y_slice}\n[{vmin_slice:.1f}°C — {vmax_slice:.1f}°C]', fontsize=12, fontweight='bold')
        axes[0].legend()
        axes[0].grid(True, alpha=0.3)
        axes[0].set_ylim(vmin_slice - 0.5, vmax_slice + 0.5)
        
        x_slice = int(tumor_center[1])
        y_range = np.arange(h)
        true_slice_v = temp_true[:, x_slice]
        recon_slice_v = temp_recon[:, x_slice]
        mask_slice_v = breast_mask[:, x_slice]
        
        slice_vals_v = np.concatenate([true_slice_v[mask_slice_v], recon_slice_v[mask_slice_v]])
        vmin_slice_v = np.nanmin(slice_vals_v)
        vmax_slice_v = np.nanmax(slice_vals_v)
        
        axes[1].plot(y_range[mask_slice_v], true_slice_v[mask_slice_v], 'b-', linewidth=2, label='Истинная T')
        axes[1].plot(y_range[mask_slice_v], recon_slice_v[mask_slice_v], 'r--', linewidth=2, label='Реконструированная T')
        axes[1].axvline(tumor_center[0], color='green', linestyle=':', linewidth=2, label='Центр опухоли')
        axes[1].set_xlabel('Позиция Y (пиксели)', fontsize=11)
        axes[1].set_ylabel('Температура (°C)', fontsize=11)
        axes[1].set_title(f'Вертикальный срез X={x_slice}\n[{vmin_slice_v:.1f}°C — {vmax_slice_v:.1f}°C]', fontsize=12, fontweight='bold')
        axes[1].legend()
        axes[1].grid(True, alpha=0.3)
        axes[1].set_ylim(vmin_slice_v - 0.5, vmax_slice_v + 0.5)
    else:
        axes[0].axis('off')
        axes[1].axis('off')
        axes[0].text(0.5, 0.5, 'Опухоль не найдена', ha='center', va='center', fontsize=14, transform=axes[0].transAxes)
        axes[1].text(0.5, 0.5, 'Опухоль не найдена', ha='center', va='center', fontsize=14, transform=axes[1].transAxes)
    
    plt.tight_layout()
    plt.savefig('05_cross_section.png', dpi=150, bbox_inches='tight')
    plt.show()


def plot_emissivity_map(eps_map, breast_mask):
    sqrt_eps = np.sqrt(np.maximum(eps_map, 1.0))
    gamma = (sqrt_eps - 1.0) / (sqrt_eps + 1.0)
    emissivity = 1.0 - gamma**2
    
    fig, axes = plt.subplots(1, 2, figsize=(14, 5))
    
    eps_inside = eps_map[breast_mask]
    vmin_eps = np.min(eps_inside)
    vmax_eps = np.max(eps_inside)
    
    im1 = axes[0].imshow(eps_map, cmap='viridis', vmin=vmin_eps, vmax=vmax_eps, interpolation='gaussian')
    axes[0].set_title(f'Диэлектрическая проницаемость\n[{vmin_eps:.1f} — {vmax_eps:.1f}]', fontsize=12, fontweight='bold')
    
    cbar1 = plt.colorbar(im1, ax=axes[0], label='ε')
    cbar1.set_ticks(np.linspace(vmin_eps, vmax_eps, 6))
    
    emissivity_display = emissivity.copy()
    emissivity_display[~breast_mask] = np.nan
    
    im2 = axes[1].imshow(emissivity_display, cmap='plasma', vmin=0.5, vmax=1.0, interpolation='gaussian')
    axes[1].set_title('Коэффициент излучения (Emissivity)\n[0.5 — 1.0]', fontsize=12, fontweight='bold')
    
    cbar2 = plt.colorbar(im2, ax=axes[1], label='Emissivity')
    cbar2.set_ticks([0.5, 0.6, 0.7, 0.8, 0.9, 1.0])
    
    plt.tight_layout()
    plt.savefig('06_emissivity_map.png', dpi=150, bbox_inches='tight')
    plt.show()


def print_full_statistics(temp_true, temp_recon, breast_mask, Tb_data, Tb_noisy, emissivity_avg, eps_map, cond_map, model, tissue_type_map=None):
    print("\n" + "="*70)
    print("📊 ПОЛНАЯ СТАТИСТИКА РАБОТЫ МОДЕЛИ")
    print("="*70)
    
    valid_true = temp_true[breast_mask]
    valid_recon = temp_recon[breast_mask]
    
    print("\n📍 ДИЭЛЕКТРИЧЕСКИЕ СВОЙСТВА (внутри груди):")
    print(f"   EPS:  {np.mean(eps_map[breast_mask]):6.2f} ± {np.std(eps_map[breast_mask]):.2f}")
    print(f"   COND: {np.mean(cond_map[breast_mask]):6.2f} ± {np.std(cond_map[breast_mask]):.2f} См/м")
    
    print("\n🌡️ ТЕМПЕРАТУРНАЯ СТАТИСТИКА:")
    print(f"   Истинная T:        {valid_true.mean():6.2f} ± {valid_true.std():.2f} °C")
    print(f"   Реконструированная: {valid_recon.mean():6.2f} ± {valid_recon.std():.2f} °C")
    print(f"   Смещение (bias):    {valid_recon.mean() - valid_true.mean():+.2f} °C")
    print(f"   Мин T:              {valid_true.min():6.2f} °C")
    print(f"   Макс T:             {valid_true.max():6.2f} °C")
    print(f"   Диапазон:           {valid_true.max() - valid_true.min():.2f} °C")
    
    temp_masked = temp_true.copy()
    temp_masked[~breast_mask] = 0
    grad_y, grad_x = np.gradient(temp_masked)
    grad_magnitude = np.sqrt(grad_y**2 + grad_x**2)
    grad_inside = grad_magnitude[breast_mask]
    print(f"   Плавность (средн. градиент): {grad_inside.mean():.4f} °C/пиксель")
    print(f"   Плавность (макс. градиент):  {grad_inside.max():.4f} °C/пиксель")
    
    print("\n📏 ОШИБКИ РЕКОНСТРУКЦИИ:")
    abs_error = np.abs(valid_true - valid_recon)
    print(f"   Средняя (MAE):      {abs_error.mean():.2f} °C")
    print(f"   Максимальная:       {abs_error.max():.2f} °C")
    print(f"   RMSE:               {np.sqrt(np.mean(abs_error**2)):.2f} °C")
    print(f"   Медианная:          {np.median(abs_error):.2f} °C")
    
    print("\n📡 ИЗМЕРЕНИЯ РАДИОМЕТРА:")
    print(f"   Количество антенн:  {len(Tb_data)}")
    print(f"   Tb (мин):           {Tb_noisy.min():.2f} K")
    print(f"   Tb (макс):          {Tb_noisy.max():.2f} K")
    print(f"   Tb (среднее):       {Tb_noisy.mean():.2f} K")
    print(f"   Emissivity (средн.): {emissivity_avg.mean():.3f} ± {emissivity_avg.std():.3f}")
    
    print("\n🎯 ДЕТЕКЦИЯ ОПУХОЛИ:")
    if hasattr(model, 'tumor_center') and model.tumor_center:
        ty, tx = model.tumor_center
        y_coords, x_coords = np.ogrid[:temp_true.shape[0], :temp_true.shape[1]]
        tumor_region = (x_coords - tx)**2 + (y_coords - ty)**2 <= 10**2
        
        if np.sum(tumor_region & breast_mask) > 0:
            tumor_true = temp_true[tumor_region & breast_mask]
            tumor_recon = temp_recon[tumor_region & breast_mask]
            print(f"   Координаты:         Y={ty}, X={tx}")
            print(f"   T в опухоли (истина): {tumor_true.mean():.2f} °C")
            print(f"   T в опухоли (рекон):  {tumor_recon.mean():.2f} °C")
            print(f"   Контраст опухоли:     {tumor_true.mean() - valid_true.mean():.2f} °C")
        else:
            print("   Опухоль за пределами груди")
    else:
        print("   Опухоль не была создана")
    
    if tissue_type_map is not None:
        print("\n🧬 ТЕМПЕРАТУРЫ ПО ТИПАМ ТКАНЕЙ:")
        tissue_names = {1: 'Подкожный жир', 2: 'Железистая', 3: 'Внутрижелез. жир',
                       4: 'Ретромаммарный', 5: 'Соединительная', 6: 'Протоки', 7: 'Дольки'}
        for i, name in tissue_names.items():
            mask = tissue_type_map == i
            if np.sum(mask) > 100:
                t_mean = np.mean(temp_true[mask])
                t_std = np.std(temp_true[mask])
                pct = np.sum(mask) / np.sum(breast_mask) * 100
                print(f"   {name:15s}: {t_mean:5.2f} ± {t_std:.2f} °C ({pct:5.1f}%)")
    
    print("\n" + "="*70)

# =============================================================================
# 🚀 ОСНОВНАЯ ПРОГРАММА
# =============================================================================

if __name__ == "__main__":
    try:
        plt.style.use('seaborn-v0_8')
    except:
        plt.style.use('default')
    
    print("="*70)
    print("🔬 МОДЕЛЬ РАДИОМЕТРИИ (АНАТОМИЧЕСКИ КОРРЕКТНОЕ РАЗРЕШЕНИЕ)")
    print("="*70)
    
    birads = 'B'
    
    # === ВАРИАНТЫ РАЗРЕШЕНИЯ ===
    # Низкое: resolution_mm=4, shape=(80, 100)  -> Быстро, пиксельно
    # Среднее: resolution_mm=2, shape=(150, 180) -> Баланс
    # Высокое: resolution_mm=1.5, shape=(200, 250) -> Детально, медленно
    
    model = BreastRadiometryModelReal(freq_ghz=3.0, resolution_mm=1.5, birads_category=birads)
    
    print("\n📌 Генерация анатомического фантома...")
    
    # Координаты опухоли теперь в пикселях сетки
    tumor_position = (110, 125)
    
    eps_map, cond_map, temp_true, breast_mask, areola_mask, nipple_mask, body_mask, tissue_type_map = model.create_anatomical_phantom(
        shape=(200, 250),
        tumor_radius=10,  # 10 мм = 1 см (физический размер)
        tumor_pos=tumor_position
    )
    
    h, w = temp_true.shape
    scan_y = int(h * 0.45)
    
    # Количество антенн масштабируем под ширину
    n_antennas = max(25, int(w * model.px_per_mm * 0.15))  # ~1 антенна на 7 мм
    x_pos = np.linspace(int(w * 0.25), int(w * 0.75), n_antennas, dtype=int)
    scan_grid = [(scan_y, x) for x in x_pos]
    
    print(f"📡 Количество антенн: {len(scan_grid)}")
    print(f"📍 Позиция сканера: Y={scan_y}")
    
    print("\n📡 Выполнение прямого сканирования...")
    Tb_data, emissivity_avg = model.forward_scan(eps_map, cond_map, temp_true, breast_mask, scan_grid)
    Tb_noisy = Tb_data + np.random.normal(0, 0.10, size=Tb_data.shape)
    
    print("🔄 Реконструкция температуры...")
    temp_recon = model.reconstruct_simple(Tb_noisy, emissivity_avg, scan_grid, temp_true.shape, breast_mask)
    
    print("\n📊 Генерация графиков...")
    
    plot_main_results(temp_true, temp_recon, breast_mask, model.tumor_center, areola_mask, nipple_mask, body_mask)
    plot_tissue_composition(tissue_type_map, breast_mask, areola_mask, nipple_mask, body_mask, birads)
    plot_breast_anatomy(eps_map, breast_mask, areola_mask, nipple_mask, body_mask)
    plot_temperature_gradient(temp_true, breast_mask, model.tumor_center)
    plot_temperature_contours(temp_true, breast_mask, model.tumor_center)
    plot_temperature_difference_map(temp_true, tissue_type_map, breast_mask)
    plot_sensitivity_kernels(model, breast_mask, scan_grid, n_show=5)
    plot_measurement_data(Tb_data, Tb_noisy, emissivity_avg, scan_grid)
    plot_temperature_histogram(temp_true, temp_recon, breast_mask)
    plot_cross_section(temp_true, temp_recon, breast_mask, model.tumor_center)
    plot_emissivity_map(eps_map, breast_mask)
    
    print_full_statistics(temp_true, temp_recon, breast_mask, Tb_data, Tb_noisy, emissivity_avg, eps_map, cond_map, model, tissue_type_map)
    
    print("\n✅ Все графики сохранены в файлы 01_*.png ... 11_*.png")
    print("="*70)
